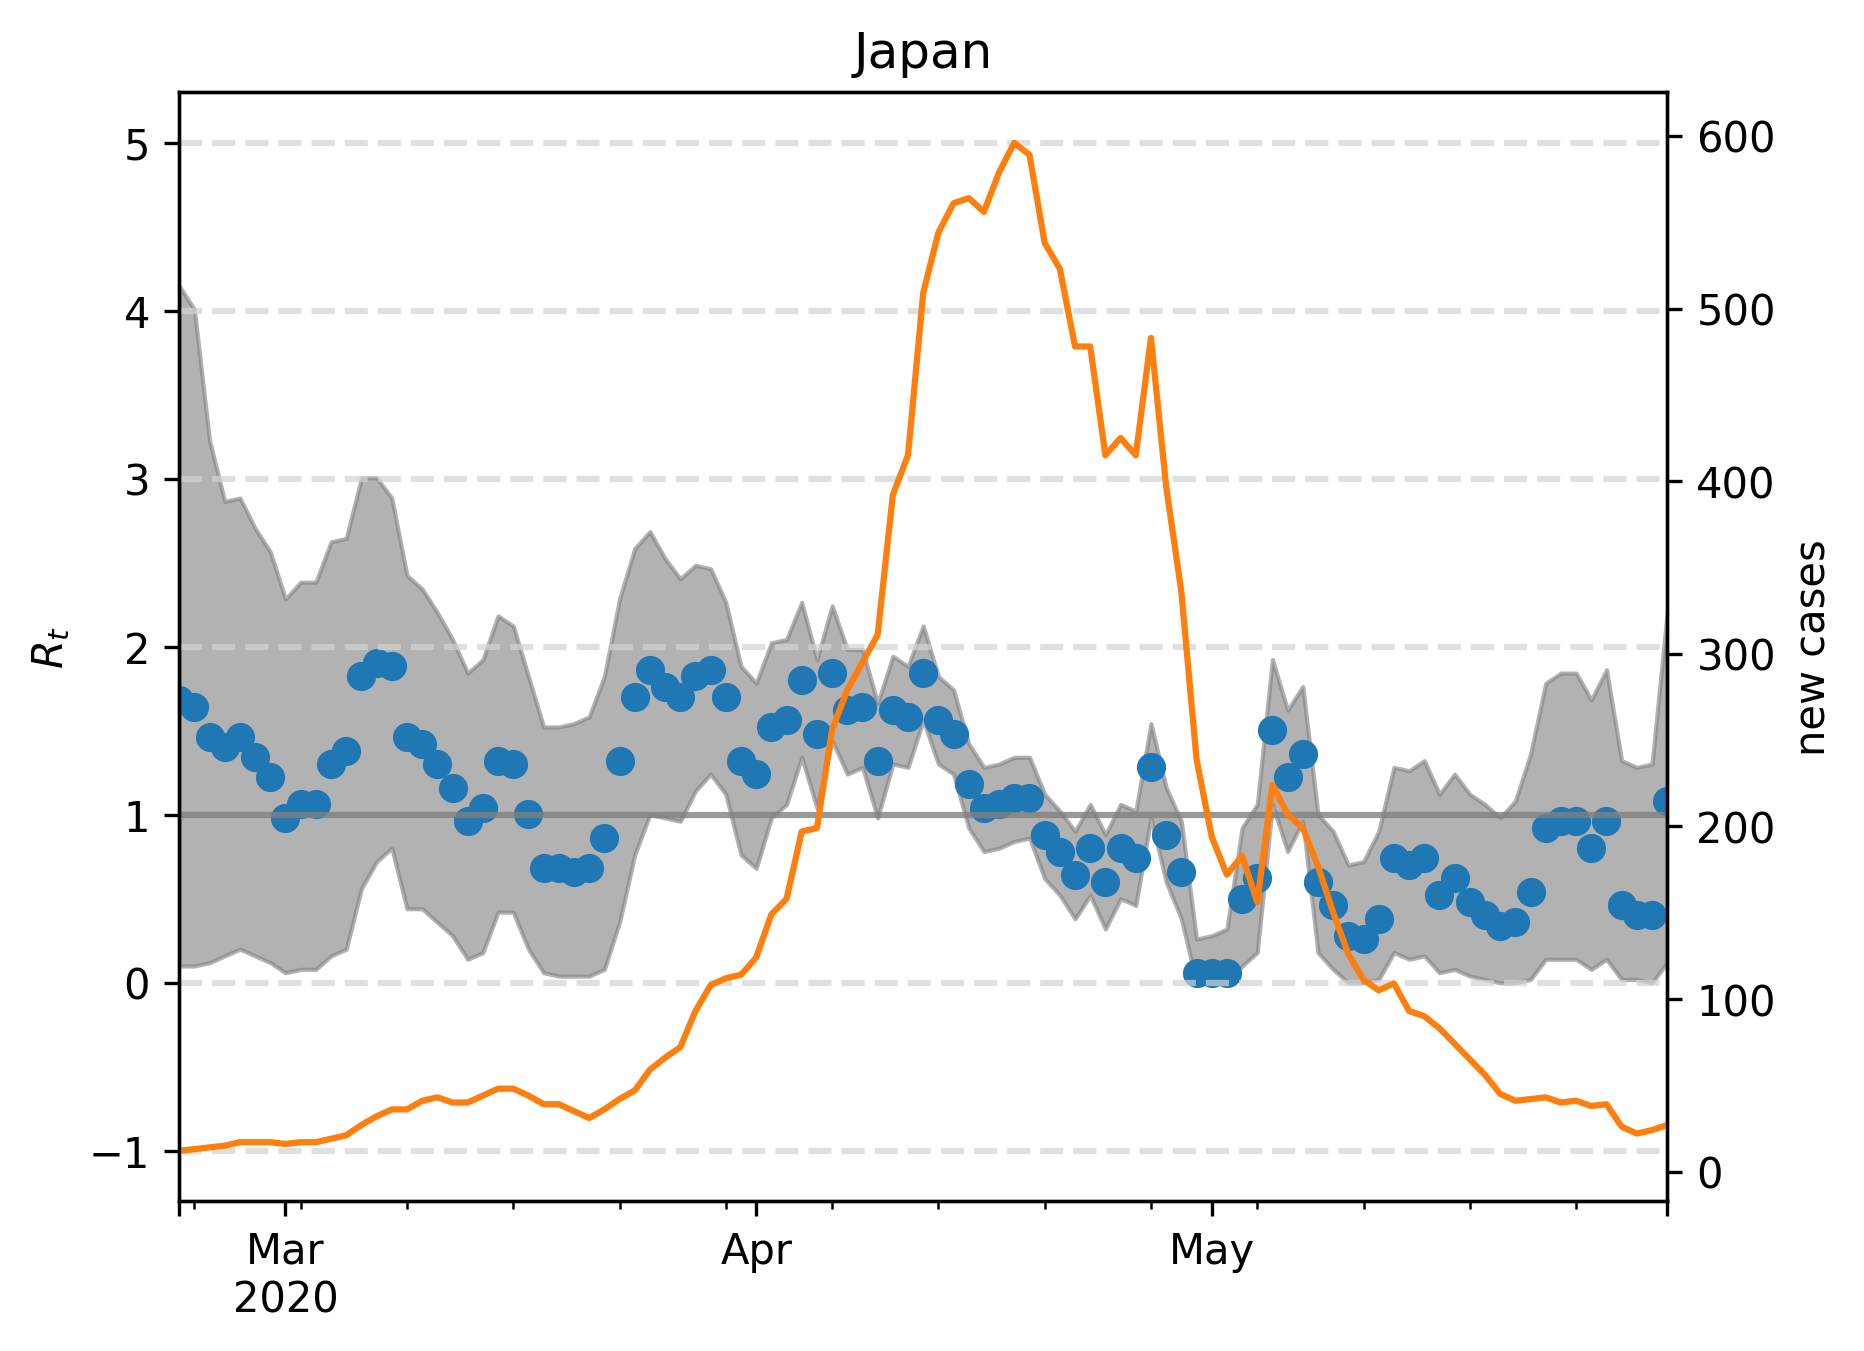

The file beside this chart, header and first rows:
, median, lower, upper, cases, one, hl-1.0, hl0.0, hl2.0, hl3.0, hl4.0, hl5.0
2020-02-23, 1.683, 0.1002, 4.148, 12.0, 1, -1.0, 0.0, 2.0, 3.0, 4.0, 5.0
2020-02-24, 1.643, 0.1002, 4.008, 13.0, 1, -1.0, 0.0, 2.0, 3.0, 4.0, 5.0
2020-02-25, 1.463, 0.1202, 3.226, 14.0, 1, -1.0, 0.0, 2.0, 3.0, 4.0, 5.0
2020-02-26, 1.403, 0.1603, 2.866, 15.0, 1, -1.0, 0.0, 2.0, 3.0, 4.0, 5.0
2020-02-27, 1.463, 0.2004, 2.886, 17.0, 1, -1.0, 0.0, 2.0, 3.0, 4.0, 5.0
2020-02-28, 1.343, 0.1603, 2.705, 17.0, 1, -1.0, 0.0, 2.0, 3.0, 4.0, 5.0
2020-02-29, 1.222, 0.1202, 2.565, 17.0, 1, -1.0, 0.0, 2.0, 3.0, 4.0, 5.0
2020-03-01, 0.982, 0.06012, 2.285, 16.0, 1, -1.0, 0.0, 2.0, 3.0, 4.0, 5.0
2020-03-02, 1.062, 0.08016, 2.385, 17.0, 1, -1.0, 0.0, 2.0, 3.0, 4.0, 5.0
2020-03-03, 1.062, 0.08016, 2.385, 17.0, 1, -1.0, 0.0, 2.0, 3.0, 4.0, 5.0
2020-03-04, 1.303, 0.1603, 2.625, 19.0, 1, -1.0, 0.0, 2.0, 3.0, 4.0, 5.0
2020-03-05, 1.383, 0.2004, 2.645, 21.0, 1, -1.0, 0.0, 2.0, 3.0, 4.0, 5.0
2020-03-06, 1.824, 0.5611, 3.006, 27.0, 1, -1.0, 0.0, 2.0, 3.0, 4.0, 5.0
2020-03-07, 1.904, 0.7214, 3.006, 32.0, 1, -1.0, 0.0, 2.0, 3.0, 4.0, 5.0
2020-03-08, 1.884, 0.8016, 2.886, 36.0, 1, -1.0, 0.0, 2.0, 3.0, 4.0, 5.0
2020-03-09, 1.463, 0.4409, 2.425, 36.0, 1, -1.0, 0.0, 2.0, 3.0, 4.0, 5.0
2020-03-10, 1.423, 0.4409, 2.345, 41.0, 1, -1.0, 0.0, 2.0, 3.0, 4.0, 5.0
2020-03-11, 1.303, 0.3607, 2.204, 43.0, 1, -1.0, 0.0, 2.0, 3.0, 4.0, 5.0
2020-03-12, 1.162, 0.2806, 2.044, 40.0, 1, -1.0, 0.0, 2.0, 3.0, 4.0, 5.0
2020-03-13, 0.9619, 0.1403, 1.844, 40.0, 1, -1.0, 0.0, 2.0, 3.0, 4.0, 5.0
2020-03-14, 1.042, 0.1804, 1.924, 44.0, 1, -1.0, 0.0, 2.0, 3.0, 4.0, 5.0
2020-03-15, 1.323, 0.4208, 2.184, 48.0, 1, -1.0, 0.0, 2.0, 3.0, 4.0, 5.0
2020-03-16, 1.303, 0.4208, 2.124, 48.0, 1, -1.0, 0.0, 2.0, 3.0, 4.0, 5.0
2020-03-17, 1.002, 0.2004, 1.824, 44.0, 1, -1.0, 0.0, 2.0, 3.0, 4.0, 5.0
2020-03-18, 0.6814, 0.06012, 1.523, 39.0, 1, -1.0, 0.0, 2.0, 3.0, 4.0, 5.0
2020-03-19, 0.6814, 0.04008, 1.523, 39.0, 1, -1.0, 0.0, 2.0, 3.0, 4.0, 5.0
2020-03-20, 0.6613, 0.04008, 1.543, 35.0, 1, -1.0, 0.0, 2.0, 3.0, 4.0, 5.0
2020-03-21, 0.6814, 0.04008, 1.583, 31.0, 1, -1.0, 0.0, 2.0, 3.0, 4.0, 5.0
2020-03-22, 0.8617, 0.08016, 1.824, 36.0, 1, -1.0, 0.0, 2.0, 3.0, 4.0, 5.0
2020-03-23, 1.323, 0.3607, 2.285, 42.0, 1, -1.0, 0.0, 2.0, 3.0, 4.0, 5.0
2020-03-24, 1.703, 0.7615, 2.585, 47.0, 1, -1.0, 0.0, 2.0, 3.0, 4.0, 5.0
2020-03-25, 1.864, 1.002, 2.685, 59.0, 1, -1.0, 0.0, 2.0, 3.0, 4.0, 5.0
2020-03-26, 1.764, 0.982, 2.525, 66.0, 1, -1.0, 0.0, 2.0, 3.0, 4.0, 5.0
2020-03-27, 1.703, 0.9619, 2.405, 72.0, 1, -1.0, 0.0, 2.0, 3.0, 4.0, 5.0
2020-03-28, 1.824, 1.142, 2.485, 93.0, 1, -1.0, 0.0, 2.0, 3.0, 4.0, 5.0
2020-03-29, 1.864, 1.242, 2.465, 108.0, 1, -1.0, 0.0, 2.0, 3.0, 4.0, 5.0
2020-03-30, 1.703, 1.122, 2.265, 112.0, 1, -1.0, 0.0, 2.0, 3.0, 4.0, 5.0
2020-03-31, 1.323, 0.7615, 1.884, 114.0, 1, -1.0, 0.0, 2.0, 3.0, 4.0, 5.0
2020-04-01, 1.242, 0.6814, 1.784, 124.0, 1, -1.0, 0.0, 2.0, 3.0, 4.0, 5.0
2020-04-02, 1.523, 0.982, 2.024, 149.0, 1, -1.0, 0.0, 2.0, 3.0, 4.0, 5.0
2020-04-03, 1.563, 1.062, 2.044, 158.0, 1, -1.0, 0.0, 2.0, 3.0, 4.0, 5.0
2020-04-04, 1.804, 1.343, 2.265, 197.0, 1, -1.0, 0.0, 2.0, 3.0, 4.0, 5.0
2020-04-05, 1.483, 1.042, 1.924, 199.0, 1, -1.0, 0.0, 2.0, 3.0, 4.0, 5.0
2020-04-06, 1.844, 1.443, 2.244, 256.0, 1, -1.0, 0.0, 2.0, 3.0, 4.0, 5.0
2020-04-07, 1.623, 1.242, 1.984, 279.0, 1, -1.0, 0.0, 2.0, 3.0, 4.0, 5.0
2020-04-08, 1.643, 1.283, 1.984, 295.0, 1, -1.0, 0.0, 2.0, 3.0, 4.0, 5.0
2020-04-09, 1.323, 0.982, 1.663, 311.0, 1, -1.0, 0.0, 2.0, 3.0, 4.0, 5.0
2020-04-10, 1.623, 1.303, 1.944, 392.0, 1, -1.0, 0.0, 2.0, 3.0, 4.0, 5.0
2020-04-11, 1.583, 1.283, 1.884, 415.0, 1, -1.0, 0.0, 2.0, 3.0, 4.0, 5.0
2020-04-12, 1.844, 1.563, 2.124, 509.0, 1, -1.0, 0.0, 2.0, 3.0, 4.0, 5.0
2020-04-13, 1.563, 1.303, 1.824, 544.0, 1, -1.0, 0.0, 2.0, 3.0, 4.0, 5.0
2020-04-14, 1.483, 1.242, 1.743, 561.0, 1, -1.0, 0.0, 2.0, 3.0, 4.0, 5.0
2020-04-15, 1.182, 0.9218, 1.423, 564.0, 1, -1.0, 0.0, 2.0, 3.0, 4.0, 5.0
2020-04-16, 1.042, 0.7816, 1.283, 556.0, 1, -1.0, 0.0, 2.0, 3.0, 4.0, 5.0
2020-04-17, 1.062, 0.8016, 1.303, 579.0, 1, -1.0, 0.0, 2.0, 3.0, 4.0, 5.0
2020-04-18, 1.102, 0.8417, 1.343, 596.0, 1, -1.0, 0.0, 2.0, 3.0, 4.0, 5.0
2020-04-19, 1.102, 0.8617, 1.343, 589.0, 1, -1.0, 0.0, 2.0, 3.0, 4.0, 5.0
2020-04-20, 0.8818, 0.6212, 1.122, 538.0, 1, -1.0, 0.0, 2.0, 3.0, 4.0, 5.0
2020-04-21, 0.7816, 0.521, 1.022, 523.0, 1, -1.0, 0.0, 2.0, 3.0, 4.0, 5.0
2020-04-22, 0.6413, 0.3808, 0.9018, 478.0, 1, -1.0, 0.0, 2.0, 3.0, 4.0, 5.0
... 39 more rows
